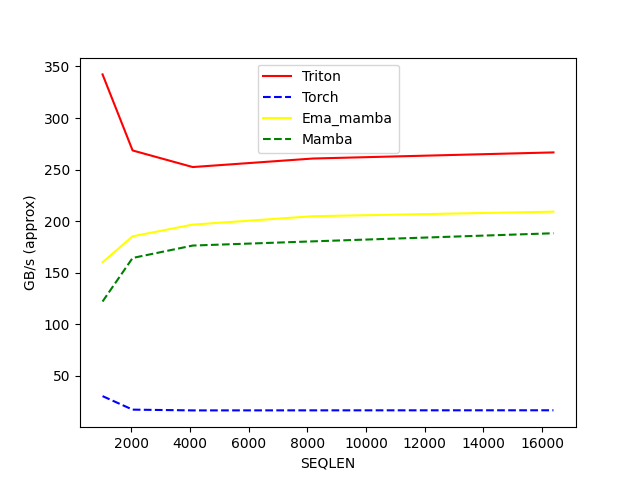

The data file committed next to this chart (first rows):
SEQLEN, Triton, Torch, Ema_mamba, Mamba
1024, 342.3, 30.49, 160.2, 122.2
2048, 268.6, 17.4, 185.4, 164.4
4096, 252.5, 16.66, 196.7, 176.4
8192, 260.8, 16.71, 204.9, 180.5
16384, 266.7, 16.78, 209.3, 188.4
